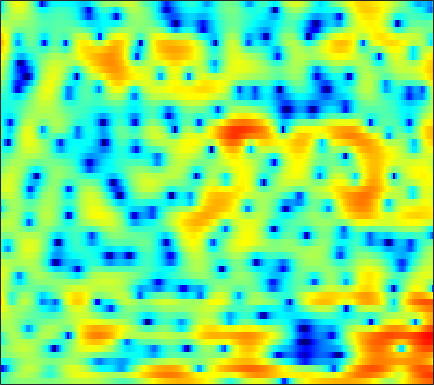

Values plotted in this chart, from the file beside it:
-2.8369, -2.3592, -1.7728, -1.2464, -0.89536, -0.49523, -0.16718, 0.029048, 0.23073, 0.37243, 0.45722, 0.48549, 0.47997, 0.43591, 0.38618, 0.29268, 0.18574, 0.10876, 0.016453, -0.069222, -0.12358, -0.13974, -0.12605, -0.05962
-4.548, -3.62, -2.511, -1.532, -0.8762, -0.1031, 0.5545, 0.9749, 1.431, 1.763, 1.971, 2.042, 2.018, 1.855, 1.641, 1.227, 0.6636, 0.1458, -0.6595, -1.568, -2.499, -3.111, -3.625, -3.603
-15.58, -15.78, -12.33, -8.583, -6.311, -3.889, -1.997, -0.8507, 0.3802, 1.323, 2.006, 2.359, 2.64, 2.717, 2.642, 2.365, 1.891, 1.419, 0.6227, -0.3403, -1.396, -2.147, -2.871, -2.98
-5.144, -5.058, -4.669, -3.995, -3.372, -2.48, -1.588, -0.9656, -0.2262, 0.4002, 0.8879, 1.162, 1.409, 1.528, 1.544, 1.462, 1.296, 1.128, 0.8665, 0.5811, 0.3099, 0.1348, -0.03436, -0.1095
-0.8194, -0.629, -0.3336, 0.004913, 0.2756, 0.6444, 1.013, 1.267, 1.559, 1.786, 1.932, 1.981, 1.958, 1.839, 1.676, 1.363, 0.9374, 0.549, -0.05821, -0.7545, -1.511, -2.09, -2.818, -3.389
-0.6209, -0.2285, 0.3114, 0.847, 1.224, 1.678, 2.072, 2.316, 2.568, 2.725, 2.786, 2.767, 2.657, 2.445, 2.196, 1.744, 1.133, 0.5529, -0.4246, -1.678, -3.312, -4.892, -7.733, -12.19
-4.734, -3.347, -1.753, -0.4754, 0.2867, 1.063, 1.603, 1.871, 2.07, 2.138, 2.111, 2.045, 1.924, 1.786, 1.668, 1.491, 1.26, 1.024, 0.6058, 0.05354, -0.638, -1.238, -2.072, -2.856
-4.222, -2.527, -0.739, 0.5306, 1.194, 1.696, 1.811, 1.648, 1.115, 0.2498, -0.8835, -1.783, -2.714, -2.855, -2.376, -1.308, -0.1853, 0.5383, 1.273, 1.747, 1.976, 1.997, 1.871, 1.575
0.4602, 0.9, 1.383, 1.679, 1.761, 1.647, 1.231, 0.6851, -0.4135, -2.051, -4.352, -6.601, -9.86, -10.27, -8.093, -5.024, -2.722, -1.429, -0.1426, 0.7572, 1.365, 1.656, 1.864, 1.879
1.699, 1.784, 1.817, 1.748, 1.616, 1.335, 0.9312, 0.5573, -0.03032, -0.6883, -1.337, -1.773, -2.217, -2.434, -2.42, -2.191, -1.845, -1.566, -1.205, -0.8924, -0.6324, -0.4684, -0.2958, -0.1629
3.225, 3.04, 2.75, 2.429, 2.171, 1.811, 1.441, 1.163, 0.7955, 0.4208, 0.04808, -0.2324, -0.5927, -0.9331, -1.166, -1.465, -1.753, -1.953, -2.203, -2.434, -2.641, -2.744, -2.82, -2.791
5.051, 4.451, 3.609, 2.816, 2.297, 1.775, 1.451, 1.323, 1.228, 1.163, 1.018, 0.8402, 0.4889, -0.008912, -0.4959, -1.293, -2.195, -2.893, -3.822, -4.646, -5.397, -5.953, -6.72, -7.486
6.786, 5.373, 3.015, 0.09713, -2.211, -3.826, -2.553, -0.9854, 0.7389, 1.871, 2.456, 2.588, 2.365, 1.678, 0.844, -0.7546, -3.005, -5.237, -8.845, -11.45, -10.63, -9.348, -8.553, -9.192
5.454, 4.073, 1.819, -0.8435, -2.787, -4.062, -3.215, -2.022, -0.5632, 0.4667, 1.089, 1.299, 1.213, 0.7449, 0.1508, -1.013, -2.684, -4.21, -6.244, -7.328, -6.845, -5.878, -4.51, -3.448
3.752, 3.037, 1.966, 0.8511, 0.06326, -0.7956, -1.391, -1.668, -1.796, -1.712, -1.486, -1.297, -1.059, -0.9145, -0.9041, -1.023, -1.244, -1.41, -1.635, -1.703, -1.642, -1.507, -1.221, -0.8312
3.726, 3.162, 2.202, 0.9853, -0.1033, -1.8, -3.729, -5.188, -6.64, -6.645, -5.356, -4.14, -2.636, -1.455, -0.7975, -0.1646, 0.2621, 0.4523, 0.5919, 0.631, 0.6436, 0.6376, 0.602, 0.5786
4.394, 3.929, 3.053, 1.839, 0.6597, -1.385, -4.137, -6.828, -10.77, -10.38, -6.635, -4.308, -2.042, -0.5097, 0.3078, 1.061, 1.482, 1.609, 1.607, 1.403, 1.058, 0.7433, 0.2788, -0.2157
4.001, 3.724, 3.212, 2.567, 2.017, 1.222, 0.4368, -0.05369, -0.4676, -0.5073, -0.2112, 0.1557, 0.6926, 1.128, 1.365, 1.506, 1.393, 1.147, 0.6225, -0.1761, -1.254, -2.24, -3.734, -5.366
2.701, 2.498, 2.216, 1.966, 1.817, 1.684, 1.62, 1.625, 1.695, 1.828, 1.985, 2.092, 2.18, 2.184, 2.091, 1.793, 1.288, 0.7541, -0.2372, -1.541, -3.266, -4.917, -7.752, -11.79
0.3285, -0.1105, -0.5469, -0.6844, -0.5364, -0.05039, 0.6372, 1.181, 1.863, 2.437, 2.879, 3.11, 3.265, 3.252, 3.106, 2.732, 2.15, 1.554, 0.5156, -0.7662, -2.293, -3.611, -5.515, -7.411
-3.396, -5.267, -8.617, -10.79, -8.83, -4.974, -1.989, -0.3208, 1.353, 2.55, 3.378, 3.802, 4.142, 4.221, 4.136, 3.834, 3.294, 2.738, 1.815, 0.6376, -0.7618, -1.946, -3.704, -5.528
-2.968, -4.071, -5.698, -6.348, -5.53, -3.399, -1.281, 0.05162, 1.454, 2.492, 3.221, 3.591, 3.895, 3.989, 3.943, 3.716, 3.289, 2.842, 2.061, 1, -0.359, -1.598, -3.681, -6.407
-0.1605, -0.2126, -0.2542, -0.1624, 0.01155, 0.384, 0.8401, 1.169, 1.546, 1.813, 1.981, 2.049, 2.08, 2.092, 2.07, 1.994, 1.854, 1.659, 1.249, 0.6563, -0.1725, -0.9506, -2.217, -3.729
1.684, 1.74, 1.795, 1.815, 1.814, 1.744, 1.574, 1.365, 0.952, 0.3758, -0.3201, -0.8381, -1.379, -1.553, -1.397, -0.9021, -0.306, 0.08603, 0.4462, 0.5923, 0.4962, 0.2674, -0.1737, -0.7663
2.115, 2.251, 2.428, 2.53, 2.53, 2.368, 1.955, 1.445, 0.4209, -1.115, -3.403, -5.844, -10.54, -13.36, -9.827, -5.417, -2.587, -1.118, 0.2725, 1.105, 1.557, 1.665, 1.577, 1.258
-1.017, -0.2788, 0.6835, 1.452, 1.817, 2.032, 1.904, 1.567, 0.7827, -0.3942, -1.973, -3.352, -5.051, -5.585, -4.869, -3.104, -1.357, -0.2424, 0.9227, 1.727, 2.212, 2.391, 2.347, 2.032
-7.892, -4.727, -2.036, -0.3466, 0.4798, 1.12, 1.348, 1.297, 0.9871, 0.4809, -0.114, -0.5385, -0.9428, -1.099, -0.9941, -0.6148, -0.04535, 0.4491, 1.027, 1.538, 1.872, 1.999, 1.978, 1.701
-2.818, -1.762, -0.4387, 0.565, 1.087, 1.466, 1.504, 1.342, 0.9094, 0.2794, -0.4481, -0.9937, -1.602, -1.922, -1.921, -1.624, -1.045, -0.5401, 0.1727, 0.7894, 1.263, 1.472, 1.586, 1.464
1.718, 2.098, 2.545, 2.839, 2.91, 2.792, 2.374, 1.838, 0.8212, -0.5899, -2.421, -4.074, -6.507, -8.245, -8.216, -6.57, -4.46, -3.109, -1.528, -0.3235, 0.5828, 1.049, 1.402, 1.463
3.209, 3.542, 3.826, 3.918, 3.835, 3.484, 2.836, 2.11, 0.7796, -1.039, -3.497, -5.876, -10.09, -14.73, -14.41, -10.54, -7.348, -5.513, -3.537, -1.977, -0.7669, -0.02957, 0.6228, 0.9259
2.67, 3.123, 3.538, 3.719, 3.698, 3.428, 2.873, 2.272, 1.181, -0.2157, -1.91, -3.314, -5.247, -6.961, -8.005, -8.78, -8.75, -7.988, -6.322, -4.45, -2.718, -1.659, -0.5569, 0.1361
1.398, 2.06, 2.728, 3.139, 3.276, 3.243, 2.949, 2.558, 1.813, 0.7922, -0.5182, -1.709, -3.622, -6.126, -8.593, -13.82, -29.64, -19.43, -10.85, -6.564, -3.844, -2.388, -0.9846, -0.03275
-0.4007, 0.4479, 1.331, 1.959, 2.267, 2.495, 2.507, 2.363, 2.006, 1.426, 0.6386, -0.1088, -1.289, -2.68, -3.79, -5.154, -5.91, -5.764, -4.829, -3.498, -2.257, -1.453, -0.6195, -0.02118
-1.917, -1.122, -0.2641, 0.41, 0.8205, 1.241, 1.533, 1.667, 1.717, 1.631, 1.409, 1.156, 0.7377, 0.2669, -0.1032, -0.5073, -0.7834, -0.8897, -0.8882, -0.7639, -0.6003, -0.5071, -0.4242, -0.4375
-2.599, -2.232, -1.776, -1.291, -0.8772, -0.2804, 0.3359, 0.7951, 1.315, 1.726, 1.989, 2.104, 2.134, 2.054, 1.945, 1.733, 1.486, 1.268, 0.9696, 0.6107, 0.2074, -0.1483, -0.6964, -1.341
-3.453, -4.062, -4.744, -4.83, -4.335, -3.032, -1.496, -0.4077, 0.8831, 1.904, 2.664, 3.065, 3.393, 3.5, 3.464, 3.252, 2.897, 2.571, 2.027, 1.387, 0.6163, -0.05347, -1.149, -2.53
-4.543, -7.03, -12.68, -27.95, -15.09, -7.693, -3.618, -1.496, 0.6393, 2.202, 3.323, 3.892, 4.345, 4.462, 4.326, 3.92, 3.267, 2.681, 1.808, 0.9765, 0.1676, -0.4314, -1.403, -2.743
-2.437, -3.847, -5.596, -6.423, -6.124, -4.644, -2.637, -1.093, 0.8027, 2.372, 3.538, 4.146, 4.561, 4.52, 4.168, 3.25, 1.799, 0.2817, -1.934, -3.729, -3.837, -3.162, -2.217, -1.74
-1.938, -3.32, -5.315, -7.234, -7.961, -7.097, -4.705, -2.742, -0.3913, 1.49, 2.876, 3.592, 4.107, 4.095, 3.739, 2.679, 0.8331, -1.271, -5.564, -11.25, -8.701, -5.015, -1.984, -0.2576
-3.898, -5.408, -8.19, -12.46, -16.53, -14.12, -8.602, -5.612, -2.757, -0.6837, 0.8052, 1.599, 2.301, 2.6, 2.585, 2.242, 1.601, 1.03, 0.2427, -0.2651, -0.2552, 0.06302, 0.6322, 1.195
-4.57, -5.103, -5.831, -6.418, -6.548, -6.13, -5.165, -4.236, -2.927, -1.709, -0.66, -0.000126, 0.696, 1.198, 1.438, 1.635, 1.681, 1.673, 1.626, 1.57, 1.59, 1.604, 1.651, 1.669
-4.73, -4.707, -4.693, -4.64, -4.522, -4.259, -3.826, -3.42, -2.781, -2.081, -1.355, -0.8162, -0.1531, 0.4484, 0.8441, 1.299, 1.67, 1.867, 2.078, 2.221, 2.271, 2.257, 2.169, 1.974
-4.772, -4.461, -4.245, -4.152, -4.146, -4.142, -4.059, -3.903, -3.558, -3.032, -2.36, -1.794, -0.9802, -0.1742, 0.4157, 1.125, 1.757, 2.161, 2.587, 2.888, 3.021, 3.032, 2.881, 2.55
-3.78, -3.567, -3.664, -4.13, -4.664, -5.485, -6.293, -6.688, -6.714, -6.1, -5.039, -4.09, -2.756, -1.454, -0.5165, 0.6401, 1.655, 2.346, 3.085, 3.614, 3.947, 4.031, 3.915, 3.526
-1.549, -1.944, -2.882, -4.381, -5.905, -8.646, -12.57, -16.52, -18.65, -14.36, -10.71, -8.641, -6.386, -4.35, -2.935, -1.144, 0.4721, 1.525, 2.738, 3.67, 4.32, 4.588, 4.679, 4.422
0.5486, -0.3097, -1.794, -3.71, -5.479, -8.366, -11.68, -14.12, -15.86, -15.49, -14.49, -13.73, -12.27, -9.954, -7.867, -4.981, -2.374, -0.7179, 1.156, 2.615, 3.648, 4.194, 4.594, 4.629
2.049, 1.049, -0.5669, -2.469, -4.068, -6.388, -8.771, -10.56, -12.79, -15.04, -17.85, -21.43, -39.35, -20.4, -14.13, -8.755, -4.991, -2.779, -0.4582, 1.329, 2.644, 3.376, 4.015, 4.324
3.039, 1.984, 0.3038, -1.702, -3.429, -6.045, -8.945, -11.24, -14.18, -16.2, -16.78, -16.4, -15.09, -12.71, -10.54, -7.565, -4.833, -3.075, -1.08, 0.5339, 1.799, 2.518, 3.229, 3.665
4.109, 3.078, 1.43, -0.5834, -2.384, -5.239, -8.788, -12.26, -19.31, -30.55, -19.13, -15.05, -11.67, -9.026, -7.387, -5.343, -3.567, -2.374, -1.014, 0.1482, 1.104, 1.685, 2.309, 2.732
5.547, 4.606, 3.101, 1.306, -0.2066, -2.354, -4.629, -6.253, -8.06, -8.96, -8.742, -8.05, -6.75, -5.432, -4.519, -3.452, -2.547, -1.926, -1.251, -0.6664, -0.09972, 0.3114, 0.8168, 1.226
7.168, 6.271, 4.803, 3.07, 1.635, -0.3588, -2.278, -3.459, -4.465, -4.752, -4.466, -4.021, -3.34, -2.752, -2.387, -2.189, -2.243, -2.494, -2.92, -3.272, -3.189, -2.766, -1.922, -1.081
8.386, 7.491, 5.956, 3.982, 2.141, -0.9232, -4.907, -8.32, -10.08, -7.173, -4.407, -2.95, -1.692, -1.033, -0.9059, -1.222, -2.234, -3.612, -6.61, -12.01, -16.21, -10.82, -5.883, -3.23
7.194, 6.475, 5.218, 3.568, 2.039, -0.4961, -3.574, -5.859, -6.955, -5.29, -3.249, -2.087, -1.041, -0.5344, -0.51, -0.8675, -1.734, -2.68, -4.353, -6.012, -6.608, -5.931, -4.383, -2.938
4.518, 4.148, 3.511, 2.717, 2.036, 1.06, 0.1563, -0.3898, -0.816, -0.8884, -0.7359, -0.5727, -0.4134, -0.3955, -0.4941, -0.8006, -1.251, -1.642, -2.16, -2.566, -2.768, -2.747, -2.531, -2.204
2.08, 2.07, 2.029, 1.939, 1.83, 1.66, 1.464, 1.317, 1.133, 0.9666, 0.8079, 0.6781, 0.453, 0.1588, -0.09587, -0.4978, -0.9245, -1.252, -1.633, -1.935, -2.114, -2.176, -2.157, -2.084
-0.6632, -0.202, 0.4969, 1.165, 1.595, 2.042, 2.322, 2.436, 2.463, 2.356, 2.123, 1.863, 1.415, 0.858, 0.37, -0.3194, -1.029, -1.533, -2.113, -2.522, -2.728, -2.762, -2.701, -2.563
-6.048, -3.81, -1.282, 0.6026, 1.67, 2.695, 3.368, 3.67, 3.838, 3.76, 3.443, 3.054, 2.344, 1.408, 0.5525, -0.7682, -2.249, -3.37, -4.667, -5.402, -5.442, -5.121, -4.518, -3.902
-6.567, -3.76, -0.8678, 1.218, 2.372, 3.489, 4.215, 4.531, 4.684, 4.544, 4.12, 3.615, 2.665, 1.36, 0.1242, -1.996, -4.855, -7.732, -13.31, -18.5, -13.39, -10.22, -7.647, -6.189
